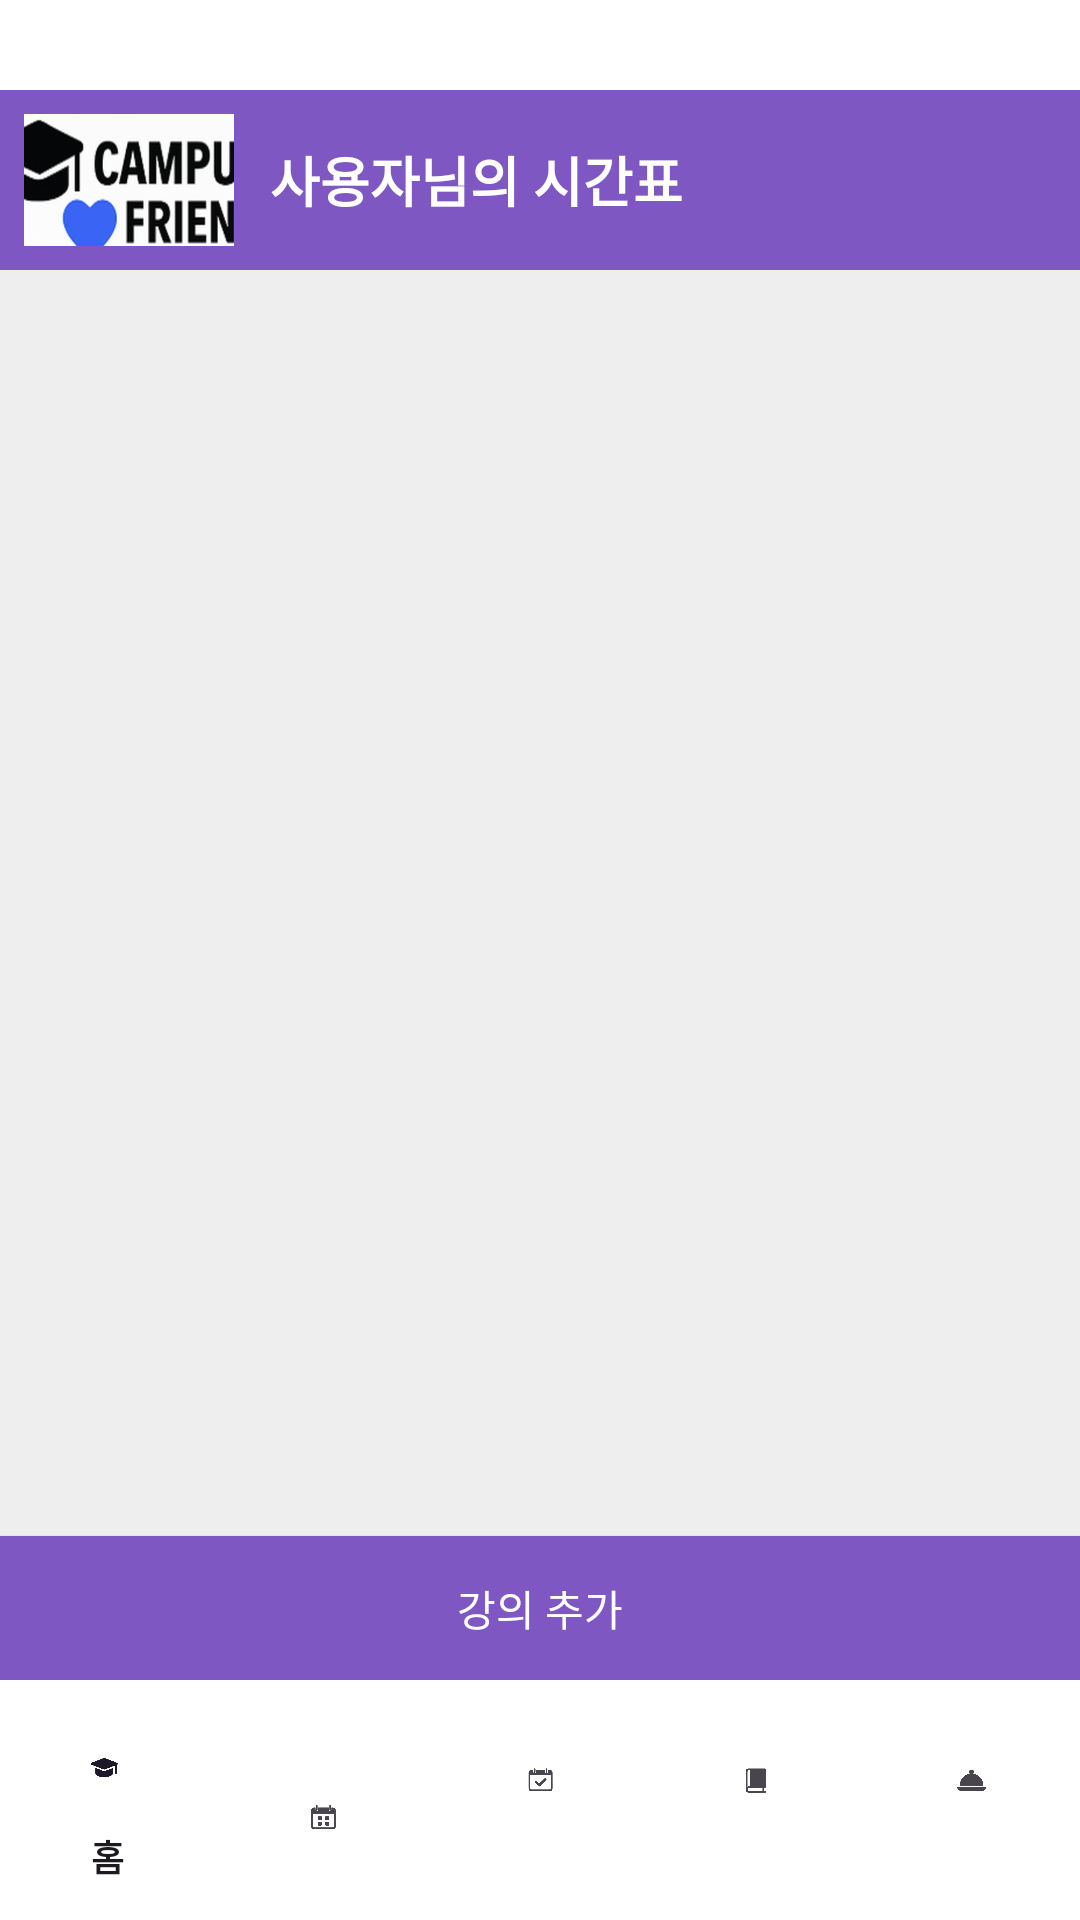

Reconstruct the res/layout file that produces this screen, plus the resources it refers to.
<!-- AndroidManifest.xml: application theme Theme.Campus_friends -->
<!-- res/layout/timetable.xml -->
<?xml version="1.0" encoding="utf-8"?>
<LinearLayout xmlns:android="http://schemas.android.com/apk/res/android"
    xmlns:app="http://schemas.android.com/apk/res-auto"
    android:orientation="vertical"
    android:layout_width="match_parent"
    android:layout_height="match_parent"
    android:background="#FFFFFF">

    
    <RelativeLayout
        android:layout_width="match_parent"
        android:layout_height="60dp"
        android:layout_marginTop="30dp"
        android:background="#7E57C2"
        android:padding="8dp">


        <ImageView
            android:id="@+id/headerIcon"
            android:layout_width="70dp"
            android:layout_height="100dp"
            android:layout_alignParentStart="true"
            android:layout_marginStart="0dp"
            android:layout_marginBottom="-8dp"
            android:scaleType="centerCrop"
            android:src="@drawable/campus_friend" />

        <TextView
            android:id="@+id/username"
            android:layout_width="wrap_content"
            android:layout_height="wrap_content"

            android:text="사용자님의 시간표"
            android:textSize="18sp"
            android:textStyle="bold"
            android:layout_toEndOf="@id/headerIcon"
            android:layout_centerVertical="true"
            android:layout_marginStart="12dp"
            android:textColor="#FFFFFF" />
    </RelativeLayout>

    

    

    

    <FrameLayout
        android:id="@+id/scheduleFrame"
        android:layout_width="match_parent"
        android:layout_height="0dp"
        android:layout_weight="1"
        android:background="#EEEEEE" />

    <Button
        android:id="@+id/btnAddLecture"
        android:layout_width="match_parent"
        android:layout_height="wrap_content"
        android:background="#7E57C2"
        android:text="강의 추가"
        android:textColor="#FFFFFF" />

    <com.google.android.material.bottomnavigation.BottomNavigationView
        android:id="@+id/nav_view"
        android:layout_width="match_parent"
        android:layout_height="wrap_content"
        android:background="@color/white"
        app:menu="@menu/bottom_nav_menu" />

</LinearLayout>
<!-- resources referenced by this layout -->
<resources>
  <color name="white">#FFFFFFFF</color>
  <!-- drawable campus_friend: png bitmap (drawable, 90790 bytes) -->
  <style name="Theme.Campus_friends" parent="Base.Theme.Campus_friends">
          
          <item name="android:statusBarColor">#000000</item>
  
          
          <item name="android:windowLightStatusBar">true</item>
      </style>
  <style name="Base.Theme.Campus_friends" parent="Theme.Material3.DayNight.NoActionBar" />
</resources>
